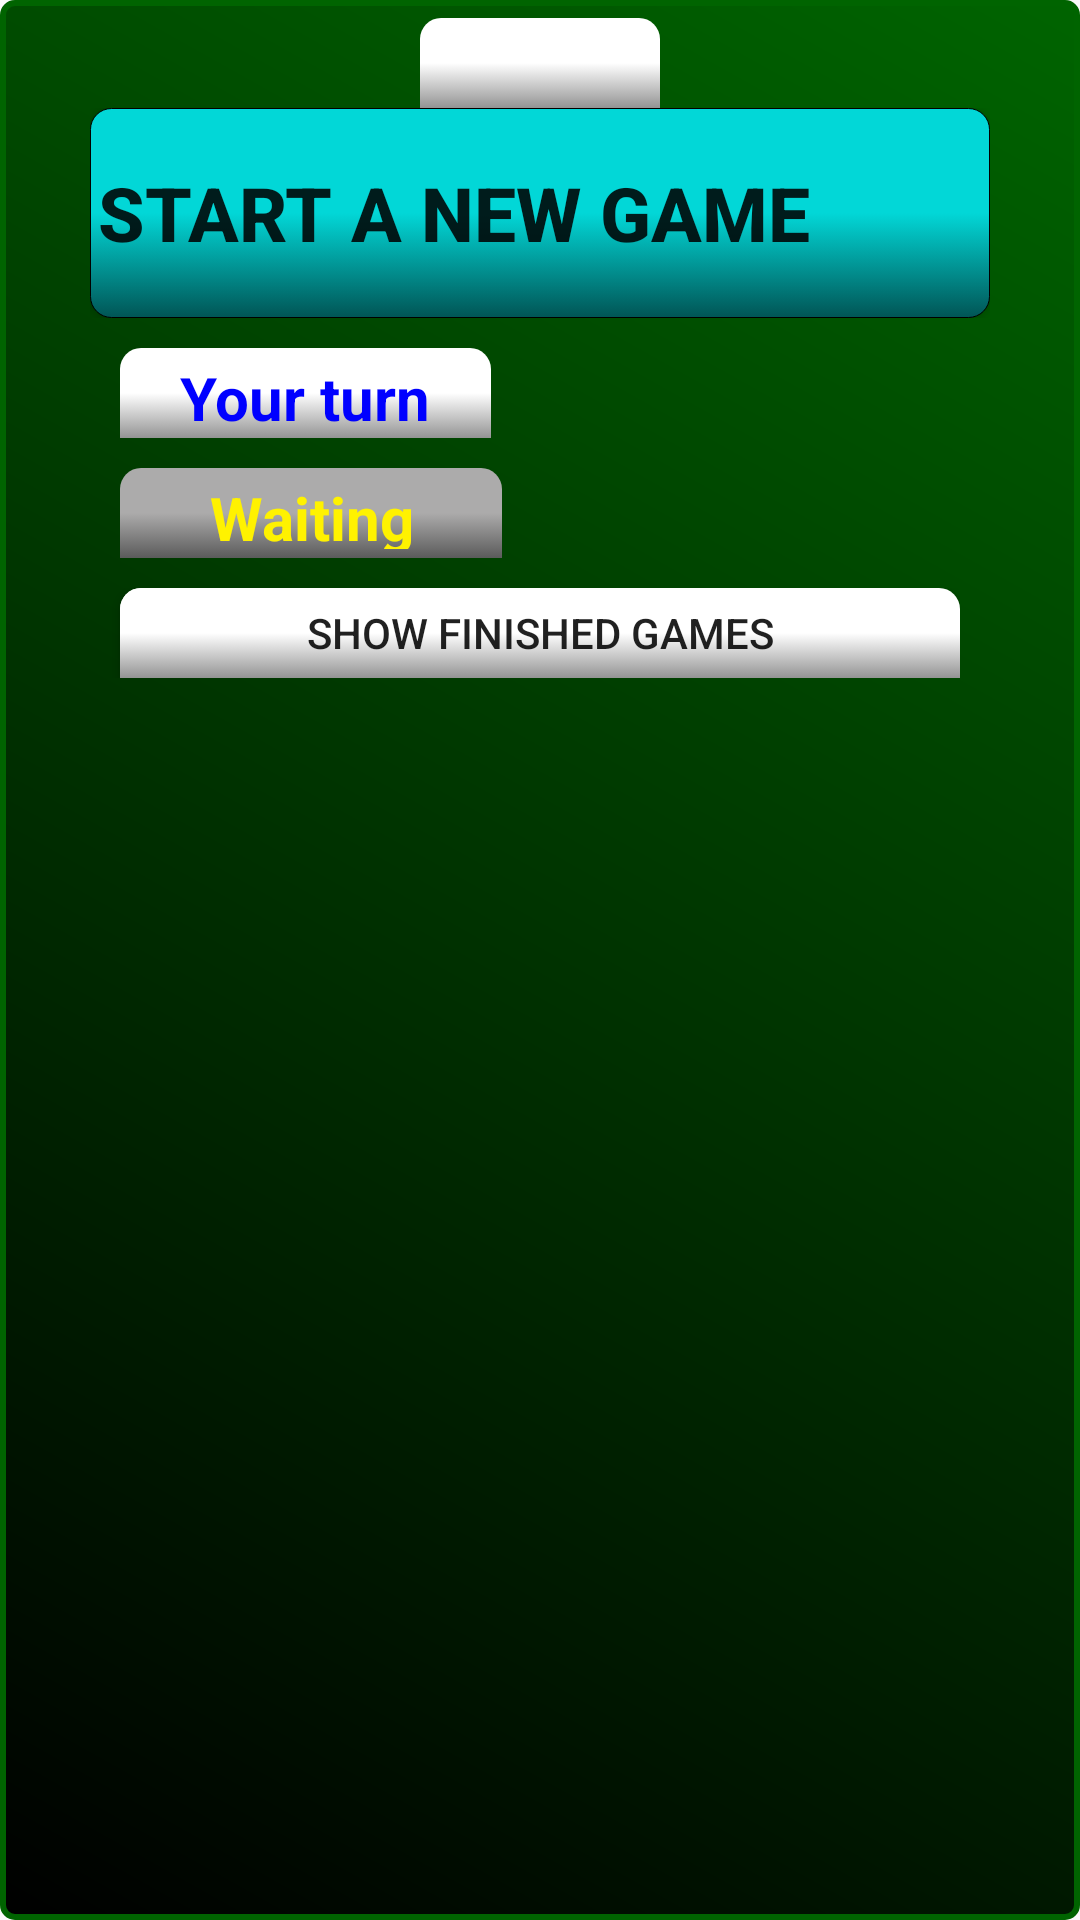

This screen was rendered from an Android layout file. Write that file and the resources it references.
<!-- AndroidManifest.xml: application theme CustomActionBarTheme -->
<!-- res/layout/start_layout.xml -->
<ScrollView xmlns:android="http://schemas.android.com/apk/res/android"
    xmlns:tools="http://schemas.android.com/tools"
    android:id="@+id/pager"
    android:layout_width="match_parent"
    android:layout_height="match_parent"
    android:background="@drawable/background"
    android:baselineAligned="false"
    android:orientation="vertical"
    tools:context="se.xjobb.scardfeud.Start" >
    <LinearLayout
        android:layout_width="match_parent"
        android:layout_height="wrap_content"
        android:orientation="vertical">
    <LinearLayout
        android:layout_width="300dp"
        android:layout_height="wrap_content"
        android:layout_gravity="center"
        android:gravity="center"
        android:orientation="vertical">

    <View
        android:layout_width="match_parent"
        android:layout_height="5dp"/>
        <RelativeLayout
            android:layout_width="wrap_content"
            android:layout_height="wrap_content"
            android:layout_gravity="center"
            android:gravity="center">

            <TextView
                android:layout_width="wrap_content"
                android:layout_height="30dp"
                android:textSize="20dp"
                android:paddingLeft="40dp"
                android:paddingRight="40dp"
                android:gravity="center"
                android:textStyle="bold"
                android:background="@drawable/btn_game"
                android:id="@+id/user"/>

            <ImageView
                android:layout_width="28dp"
                android:layout_height="28dp"
                android:layout_marginTop="1dp"
                android:id="@+id/myFlag"/>
        </RelativeLayout>
        <RelativeLayout
            android:layout_width="wrap_content"
            android:layout_height="wrap_content"
            android:layout_gravity="center"
            android:gravity="center">

            <Button
                android:layout_width="match_parent"
                android:layout_height="70dp"
                android:text="Start A New Game"
                android:textSize="25sp"
                android:background="@drawable/btn_newgame"
                android:textStyle="bold"
                android:paddingRight="60dp"
                android:id="@+id/Btn_newGame"/>
            <ImageView
                android:layout_width="50dp"
                android:layout_height="50dp"
                android:layout_marginLeft="240dp"
                android:layout_marginTop="10dp"
                android:background="@drawable/plus"/>
        </RelativeLayout>

    <RelativeLayout
        android:layout_marginTop="10dp"
        android:layout_width="wrap_content"
        android:layout_height="wrap_content"
        android:layout_gravity="left">
    <TextView
        android:layout_width="wrap_content"
        android:layout_height="30dp"
        android:text="Your turn"
        android:textSize="20sp"
        android:paddingLeft="20dp"
        android:paddingRight="20dp"
        android:layout_marginLeft="10dp"
        android:textStyle="bold"
        android:background="@drawable/btn_game"
        android:id="@+id/games_text"
        android:textColor="#0000ff"/>
    </RelativeLayout>

        <LinearLayout
            android:layout_width="match_parent"
            android:layout_height="match_parent"
            android:layout_gravity="center"
            android:id="@+id/games"
            android:orientation="vertical"
            android:layout_alignParentTop="true"/>

        <View
            android:layout_width="match_parent"
            android:layout_height="10dp"/>
        <RelativeLayout
            android:layout_width="wrap_content"
            android:layout_height="wrap_content"
            android:layout_gravity="left">
        <TextView
            android:layout_width="wrap_content"
            android:layout_height="30dp"
            android:text="Waiting"
            android:textSize="20sp"
            android:paddingLeft="30dp"
            android:paddingRight="29dp"

            android:layout_marginLeft="10dp"
            android:textStyle="bold"
            android:background="@drawable/shape_waittext"
            android:id="@+id/waiting_text"
            android:textColor="#fff200"/>
        </RelativeLayout>
        <LinearLayout
            android:layout_width="300dp"
            android:layout_height="match_parent"
            android:layout_gravity="center"
            android:id="@+id/waiting"
            android:orientation="vertical"
            android:layout_alignParentTop="true"/>
        <View
            android:layout_width="match_parent"
            android:layout_height="10dp"/>
    <RelativeLayout
        android:layout_width="wrap_content"
        android:layout_height="wrap_content"
        android:layout_gravity="left">
    <TextView
        android:layout_width="wrap_content"
        android:layout_height="30dp"
        android:text="Finished"
        android:textSize="20sp"
        android:paddingLeft="26dp"
        android:paddingRight="25dp"

        android:layout_marginLeft="10dp"
        android:textStyle="bold"
        android:background="@drawable/btn_game"
        android:id="@+id/fin_game_text"
        android:textColor="#c00"/>

        <Button
            android:layout_width="45dp"
            android:layout_height="22dp"
            android:layout_marginTop="8dp"
            android:background="@drawable/round"
            android:layout_marginLeft="245dp"
            android:padding="0dp"
            android:textSize="18sp"
            android:textStyle="bold"
            android:text="X"
            android:id="@+id/hideFinGame"
            android:alpha="0.6"/>
        <Button
            android:layout_width="280dp"
            android:layout_height="30dp"
            android:background="@drawable/btn_game"
            android:text="Show Finished Games"
            android:layout_marginLeft="10dp"
            android:id="@+id/showFinGame"/>

        <ImageView
            android:layout_width="20dp"
            android:layout_height="20dp"
            android:layout_marginTop="6dp"
            android:layout_marginLeft="20dp"
            android:background="@drawable/arrow_low"
            android:id="@+id/showFinGame1"
            android:alpha="0.6"/>

        <ImageView
            android:layout_width="20dp"
            android:layout_height="20dp"
            android:layout_marginTop="6dp"
            android:layout_marginLeft="260dp"
            android:background="@drawable/arrow_low"
            android:id="@+id/showFinGame2"
            android:alpha="0.6"/>
    </RelativeLayout>
        <LinearLayout
            android:layout_width="300dp"
            android:layout_height="match_parent"
            android:layout_gravity="center"
            android:orientation="vertical"
            android:id="@+id/finGames"/>

        <View
            android:layout_width="match_parent"
            android:layout_height="2dp"/>

    </LinearLayout>
    </LinearLayout>

</ScrollView>
<!-- resources referenced by this layout -->
<resources>
  <!-- drawable background (drawable) -->
  <shape xmlns:android="http://schemas.android.com/apk/res/android"
      android:id="@+id/Corners">
      <gradient android:startColor="#003500" android:endColor="#007800" android:angle="45"/>
      <padding android:left="4dp" android:top="1dp" android:right="4dp" android:bottom="1dp" />
  </shape>
  <!-- drawable btn_game (drawable) -->
  <?xml version="1.0" encoding="utf-8"?>
  <selector xmlns:android="http://schemas.android.com/apk/res/android">
      <item android:state_pressed="true"
          android:drawable="@drawable/shape_pressed" />
      <item android:drawable="@drawable/shape_gametext" />
  </selector>
  <!-- drawable btn_newgame (drawable) -->
  <?xml version="1.0" encoding="utf-8"?>
  <selector xmlns:android="http://schemas.android.com/apk/res/android">
      <item android:state_pressed="true"
          android:drawable="@drawable/shape_text" />
      <item android:drawable="@drawable/shape_newgame" />
  </selector>
  <!-- drawable round (drawable) -->
  <?xml version="1.0" encoding="utf-8"?>
  <selector xmlns:android="http://schemas.android.com/apk/res/android">
  
  
      <item>
          <shape>
              <gradient android:endColor="#949494" android:startColor="#fff"
                  android:centerColor="#fff" android:angle="270" />
              <stroke
                  android:color="#000"
                  />
              <padding android:left="2dp" android:top="3dp" android:right="2dp"
                  android:bottom="3dp" />
              <corners android:bottomRightRadius="0dp" android:bottomLeftRadius="0dp"
                  android:topLeftRadius="65dp" android:topRightRadius="65dp"/>
          </shape>
  
      </item>
  </selector>
  <style name="CustomActionBarTheme" parent="@style/Theme.AppCompat.Light.DarkActionBar">
          <item name="android:actionBarStyle">@style/MyActionBar</item>
  
          
          <item name="actionBarStyle">@style/MyActionBar</item>
      </style>
  <!-- drawable shape_gametext (drawable) -->
  <?xml version="1.0" encoding="utf-8"?>
  <selector xmlns:android="http://schemas.android.com/apk/res/android">
  
  
      <item>
          <shape>
              <gradient android:endColor="#949494" android:startColor="#fff"
                  android:centerColor="#fff" android:angle="270" />
              <stroke
                  android:color="#000"
                  />
              <padding android:left="2dp" android:top="3dp" android:right="2dp"
                  android:bottom="3dp" />
      <corners android:bottomRightRadius="0dp" android:bottomLeftRadius="0dp"
          android:topLeftRadius="7dp" android:topRightRadius="7dp"/>
          </shape>
  
      </item>
  </selector>
  <!-- drawable shape_text (drawable) -->
  <?xml version="1.0" encoding="utf-8"?>
  <selector xmlns:android="http://schemas.android.com/apk/res/android">
  
  
      <item>
          <shape>
              <gradient android:endColor="#02d7d7" android:startColor="#015555"
                  android:centerColor="#015555" android:angle="270" />
              <stroke android:width="0.5dp"
                  android:color="#000" />
              <padding android:left="2dp" android:top="3dp" android:right="2dp"
                  android:bottom="3dp" />
              <corners android:bottomRightRadius="7dp" android:bottomLeftRadius="7dp"
                  android:topLeftRadius="7dp" android:topRightRadius="7dp"/>
          </shape>
  
      </item>
  </selector>
  <style name="MyActionBar" parent="@style/Widget.AppCompat.Light.ActionBar.Solid.Inverse">
          <item name="android:background">@drawable/actionbar</item>
  
          
          <item name="background">@drawable/actionbar</item>
      </style>
  <!-- drawable actionbar (drawable) -->
  <shape xmlns:android="http://schemas.android.com/apk/res/android"
      android:id="@+id/Corners">
      <gradient android:startColor="#006600" android:endColor="#007800" android:angle="45"/>
  </shape>
</resources>
